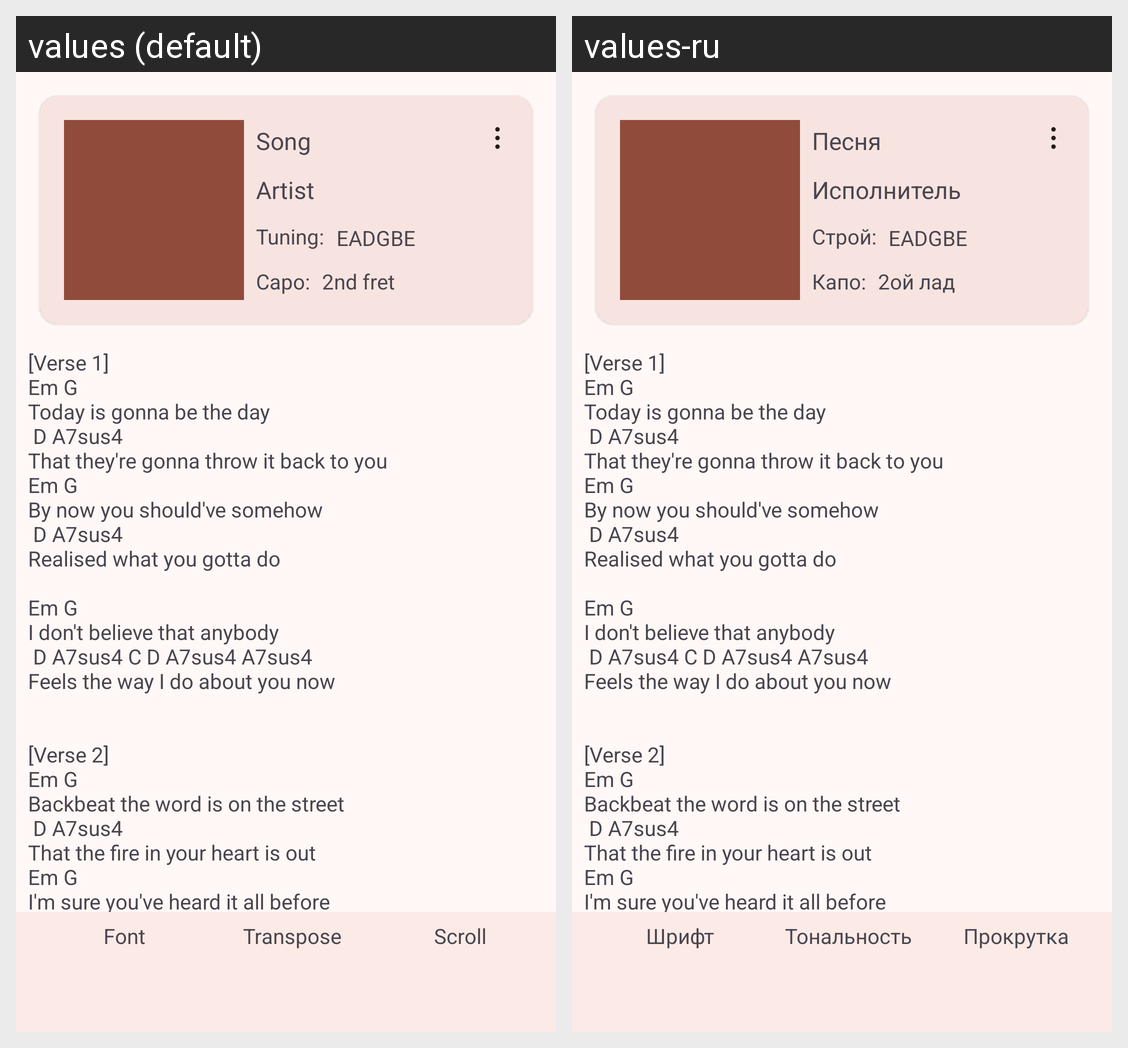

For this localized Android screen grid, give each drawn string resource with its value in every locale shown.
Android screen res/layout/fragment_song_chords.xml rendered under 2 locales, left to right: values (default), values-ru. Device: Nexus 5 (rendered at 1080×1920; each locale shown at half size, 540×960, under a caption strip naming it); theme CordisTheme.
Strings drawn on this screen, with the default value and each locale's value (text and hints the layout hard-codes, and strings that could not be matched under every locale, appear in the picture but are not listed):

song
  values: Song
  values-ru: Песня

artist
  values: Artist
  values-ru: Исполнитель

tuning
  values: Tuning:
  values-ru: Строй:

tuning_example
  values: EADGBE
  values-ru: EADGBE  [not translated; the default value is used]

capo
  values: Capo:
  values-ru: Капо:

capo_example
  values: 2nd fret
  values-ru: 2ой лад

wonderwall
  values: [Verse 1]
      Em G
      Today is gonna be the day
       D A7sus4
      That they're gonna throw it back to you
      Em G
      By now you should've somehow
       D A7sus4
      Realised what you gotta do
       
      Em G
      I don't believe that anybody
       D A7sus4 C D A7sus4 A7sus4
      Feels the way I do about you now
       
       
      [Verse 2]
      Em G
      Backbeat the word is on the street
       D A7sus4
      That the fire in your heart is out
      Em G
      I'm sure you've heard it all before
       …[clipped]
  values-ru: [Verse 1]
      Em G
      Today is gonna be the day
       D A7sus4
      That they're gonna throw it back to you
      Em G
      By now you should've somehow
       D A7sus4
      Realised what you gotta do
       
      Em G
      I don't believe that anybody
       D A7sus4 C D A7sus4 A7sus4
      Feels the way I do about you now
       
       
      [Verse 2]
      Em G
      Backbeat the word is on the street
       D A7sus4
      That the fire in your heart is out
      Em G
      I'm sure you've heard it all before
       …[clipped]  [not translated; the default value is used]

font
  values: Font
  values-ru: Шрифт

transpose
  values: Transpose
  values-ru: Тональность

scroll
  values: Scroll
  values-ru: Прокрутка
